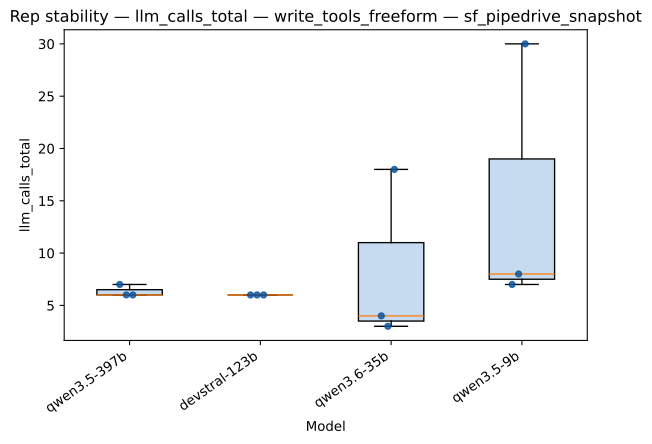

Data behind this chart, as committed beside it:
strategy, model, rep_index, value
write_tools_freeform, qwen3.5-397b, 0, 7.0
write_tools_freeform, qwen3.5-397b, 1, 6.0
write_tools_freeform, qwen3.5-397b, 2, 6.0
write_tools_freeform, devstral-123b, 0, 6.0
write_tools_freeform, devstral-123b, 1, 6.0
write_tools_freeform, devstral-123b, 2, 6.0
write_tools_freeform, qwen3.6-35b, 0, 4.0
write_tools_freeform, qwen3.6-35b, 1, 3.0
write_tools_freeform, qwen3.6-35b, 2, 18.0
write_tools_freeform, qwen3.5-9b, 0, 7.0
write_tools_freeform, qwen3.5-9b, 1, 8.0
write_tools_freeform, qwen3.5-9b, 2, 30.0
